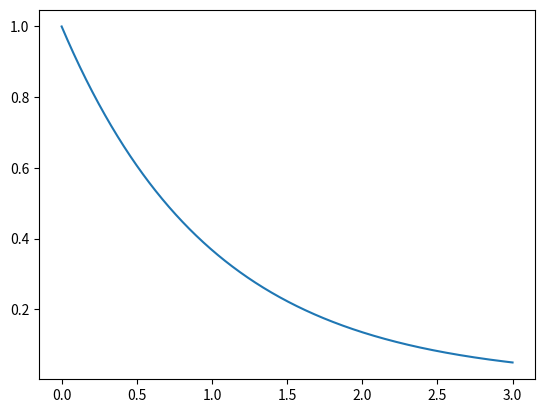

Generate this figure with matplotlib:
import numpy as np
import math as m
import matplotlib.pyplot as plt

x = np.linspace(0,3,1000)

def f(x):
    return 1/np.exp(x)

y = f(x)


plt.plot(x,y)
plt.show()